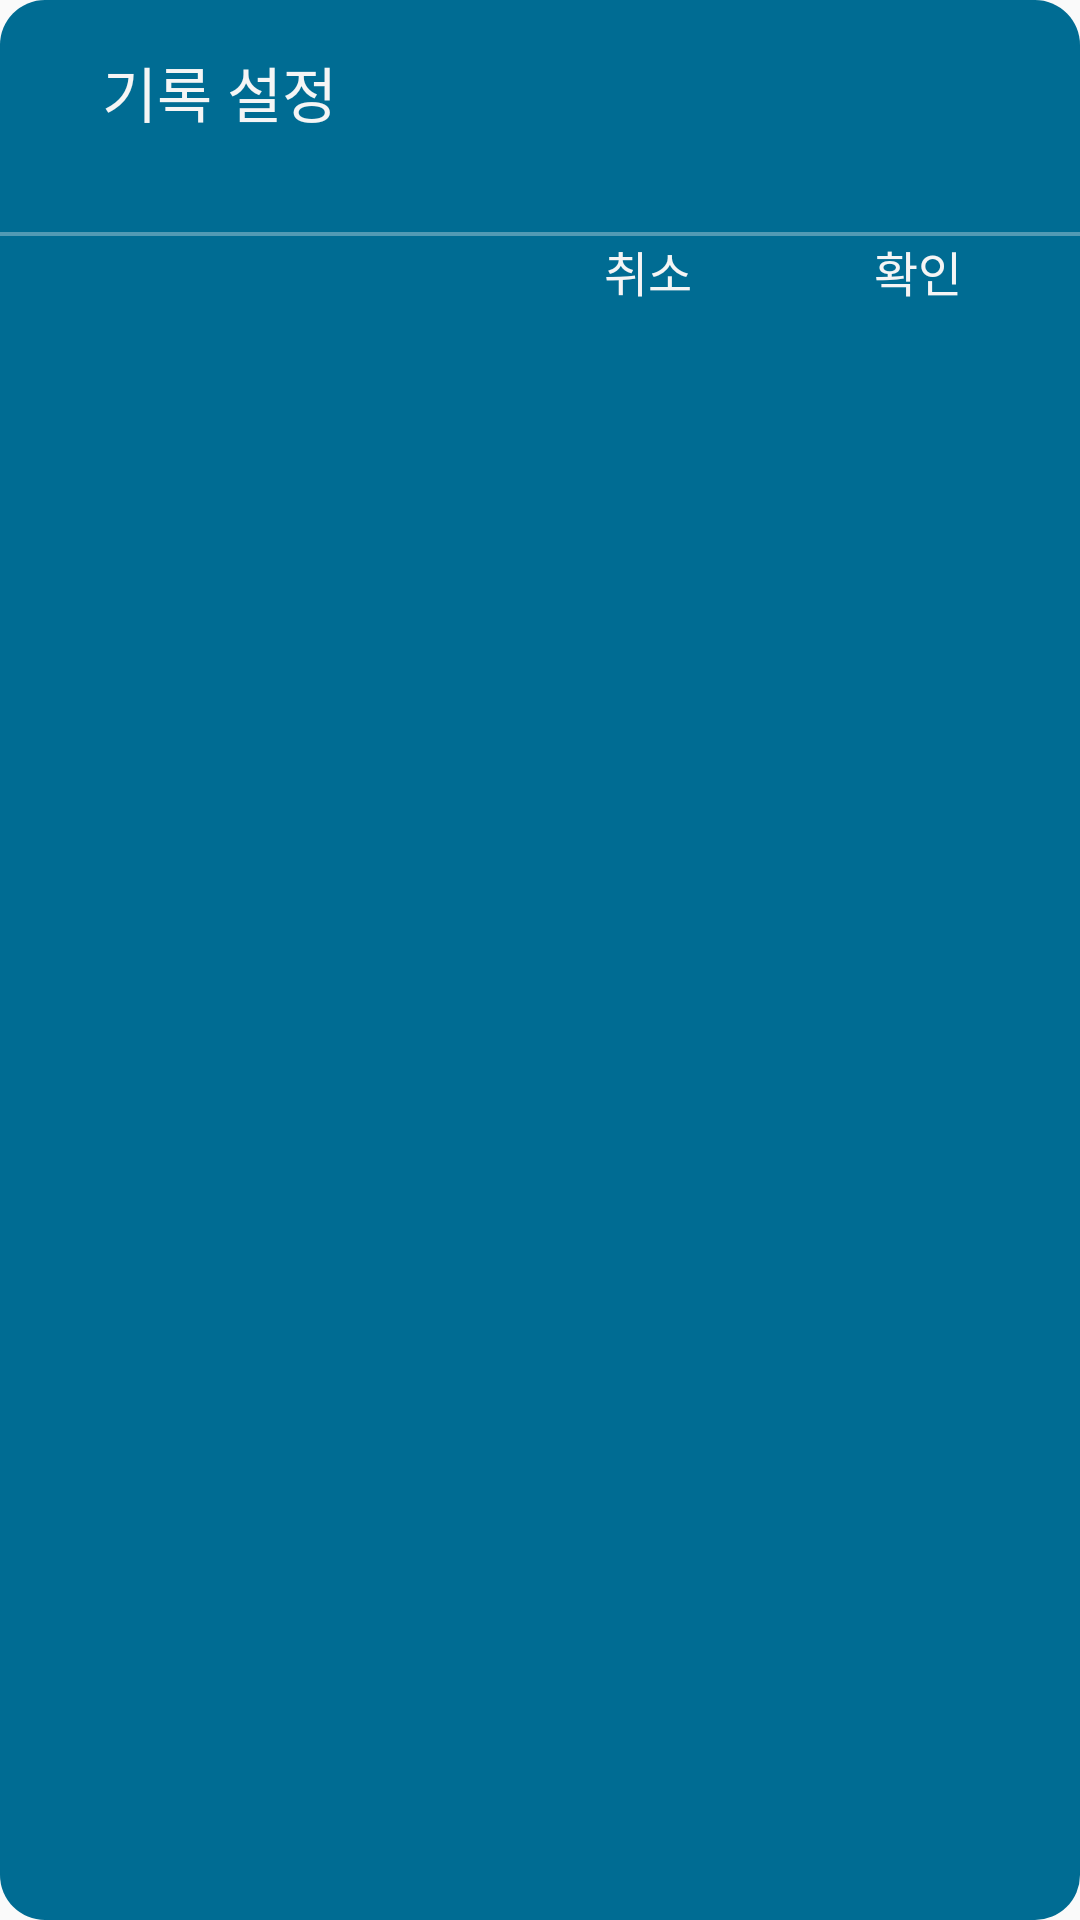

Android layout source for this screen:
<!-- AndroidManifest.xml: application theme AppTheme -->
<!-- res/layout/dialog_dblist.xml -->
<?xml version="1.0" encoding="utf-8"?>
<LinearLayout
    xmlns:android="http://schemas.android.com/apk/res/android"
    android:layout_width="match_parent"
    android:layout_height="wrap_content"
    android:background="@drawable/bg_dialog_redius"
    android:orientation="vertical"
    >
    <LinearLayout
        android:layout_width="match_parent"
        android:layout_height="wrap_content"
        android:layout_marginBottom="32dp"
        android:layout_marginTop="16dp"
        android:layout_marginLeft="24dp"
        android:orientation="horizontal"
        android:gravity="center_vertical"
        >
        <ImageView
            android:layout_width="wrap_content"
            android:layout_height="wrap_content"
            android:src="@drawable/ic_sd_storage_black_24dp"
            android:adjustViewBounds="true"
            ></ImageView>
    <TextView
        android:layout_width="match_parent"
        android:layout_height="wrap_content"
        android:gravity="start"
        android:text="기록 설정"
        android:textColor="@color/white"
        android:textSize="20sp"
        android:layout_marginLeft="10dp"
        />

    </LinearLayout>

    <View
        android:layout_width="match_parent"
        android:layout_height="0.5dp"
        android:background="#55f5f5f5"/>

    <ExpandableListView
        android:id="@+id/DLTwo_ExList"
        android:layout_width="match_parent"
        android:layout_height="wrap_content"
        android:divider="@null"
        android:groupIndicator="@null"
        ></ExpandableListView>


    <View
        android:layout_width="match_parent"
        android:layout_height="0.5dp"
        android:background="#55f5f5f5"/>

    <LinearLayout
        android:layout_width="match_parent"
        android:layout_height="wrap_content"
        android:gravity="end"
        android:orientation="horizontal"
        android:weightSum="10">

        <TextView
            android:id="@+id/DLTwo_Cancel"
            android:layout_width="0dp"
            android:layout_height="match_parent"
            android:layout_weight="2"
            android:background="@android:color/transparent"
            android:clickable="true"
            android:gravity="center"
            android:text="취소"
            android:textSize="16sp"
            android:textColor="@color/white"
            />
        <TextView
            android:id="@+id/DLTwo_Check"
            android:background="?attr/selectableItemBackground"
            android:clickable="true"
            android:layout_width="0dp"
            android:layout_height="match_parent"
            android:layout_weight="3"
            android:gravity="center"
            android:text="확인"
            android:textColor="@color/white"
            android:textSize="16sp"
            />
    </LinearLayout>
</LinearLayout>
<!-- resources referenced by this layout -->
<resources>
  <color name="white">#F5F5F5</color>
  <!-- drawable bg_dialog_redius (drawable) -->
  <?xml version="1.0" encoding="utf-8"?>
  <shape xmlns:android="http://schemas.android.com/apk/res/android">
      <solid android:color="#006C93" />
      <corners android:radius="15dp"/>
  </shape>
  <style name="AppTheme" parent="Theme.AppCompat.Light.DarkActionBar">
          
          <item name="colorPrimary">@color/maincolor</item>
          <item name="colorPrimaryDark">@color/maincolor</item>
          <item name="colorAccent">@color/colorAccent</item>
  
          
          <item name="windowActionBar">false</item>
          <item name="windowNoTitle">true</item>
      </style>
  <color name="maincolor">#006C93</color>
  <color name="colorAccent">#D81B60</color>
</resources>
